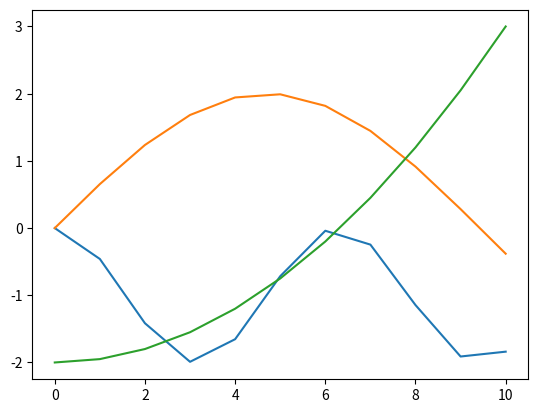

The script that saved this image:
import matplotlib.pyplot as plt
import numpy as np

x = np.arange(0, 11)
y1 = np.cos(x) - 1
y2 = 2 * np.sin(x / 3)
y3 = (x ** 2) / 20. - 2

plt.plot(x, y1)
plt.plot(x, y2)
plt.plot(x, y3)

plt.show()
